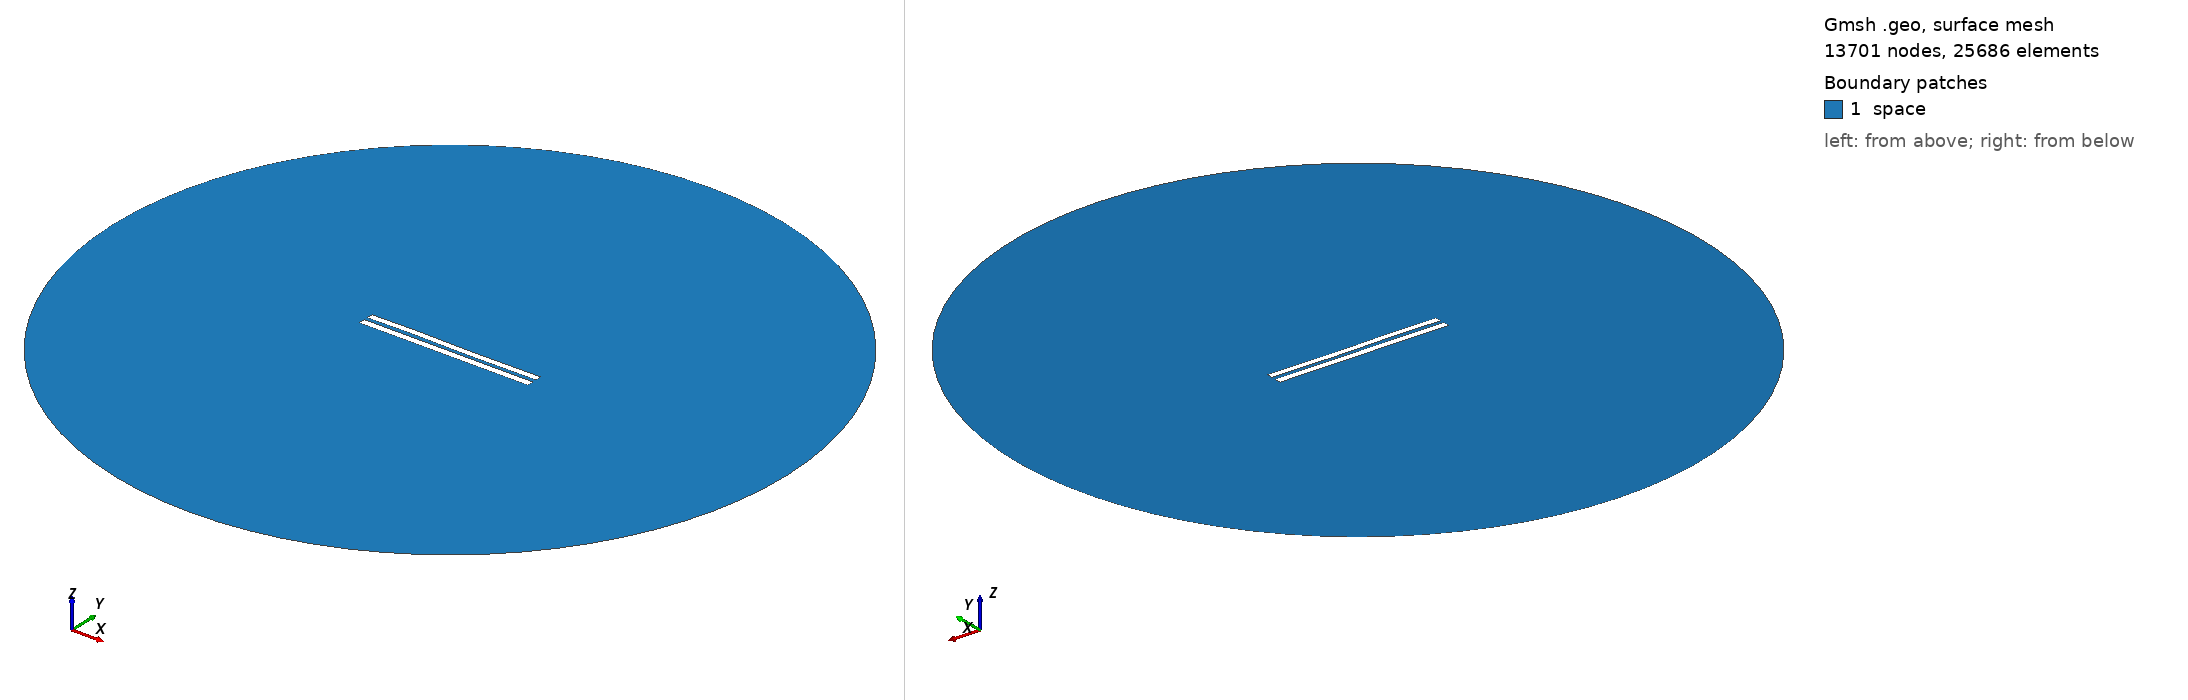

Gmsh geometry script, surface-meshed: 13701 nodes, 25686 surface elements. Boundary patches (legend numbers): 1 space. Left view from above one corner, right view from below the opposite corner. Legend entries are the model's physical surfaces. The drawing asked Gmsh for element sizes between 1% and 20% of the model's largest extent; the script's own settings can give other sizes.

=== 5324.geo (drawn) ===
//---------------------------------------
// Geometry kernel
//---------------------------------------

SetFactory("OpenCASCADE");



//---------------------------------------
// Parameters of the geometry
//---------------------------------------

// Overetch of the upper plate
overetch = 0.125;

// Distance between the plates
distance = 2.25;

// Discretization over the x axis (for the deformation)
nx = 50; 

// Length of the plate
L = 100 - overetch; 

// Number of modes
n = 4; 

// 1st mode coefficient
coeff(1) = 0.0;
beta(1) = 0.596864 * 3.1415926535 / L;

// 2nd mode coefficient
coeff(2) = 0.0;
beta(2) = 1.49418 * 3.1415926535 / L;

// 3rd mode coefficient
coeff(3) = 0.15;
beta(3) = 2.50025 * 3.1415926535 / L;

// 4th mode coefficient
coeff(4) = 0.07499999999999998;
beta(4) = 3.49999 * 3.1415926535 / L;



//---------------------------------------
// Upper plate (deformed rectangle)
//---------------------------------------

// Coordiantes of the upper plate
xmin = -50;
xmax = 50 - overetch;

// Height of the upper plate
yheight = 4 - 2 * overetch;

// Indexes of the points
UpperID[] = {};
LowerID[] = {};
LeftID[] = {};
RightID[] = {};

// Point index
p = 1;

// Horizontal edges
For i In {1:nx}
    x = xmin + (i-1)*(xmax - xmin)/(nx-1);

    y_bottom = distance / 2 + overetch;
    For j In {1:n}
        C = (Cosh(beta(j)*L) + Cos(beta(j)*L)) / (Sinh(beta(j)*L) + Sin(beta(j)*L));
        y_bottom  = y_bottom + coeff(j) * (Cosh(beta(j)*(x+50)) - Cos(beta(j)*(x+50)) - C * (Sinh(beta(j)*(x+50)) - Sin(beta(j)*(x+50))));
    EndFor

    y_top = y_bottom + yheight;

    Point(p) = {x, y_top, 0, 1.0};
    UpperID[i] = p;
    p = p + 1;

    Point(p) = {x, y_bottom, 0, 1.0};
    LowerID[i] = p;
    p = p + 1;
EndFor

// Create point lists
UpperPts[] = {}; LowerPts[] = {};
For i In {1:nx}
  UpperPts[] += {UpperID[i]};
  LowerPts[] += {LowerID[i]};
EndFor

// Build splines
Spline(1) = {UpperPts[]};
Spline(2) = {LowerPts[]};
Line(3) = {LowerPts[nx-1], UpperPts[nx-1]};
Line(4) = {LowerPts[0], UpperPts[0]};

// Build the plane surface
Curve Loop(1) = {2, 3, -1, -4};
Plane Surface(1) = {1};



//---------------------------------------
// Lower plate (rectangle)
//---------------------------------------

// Vertices
Point(1001) = {-50, -1, 0, 1.0};
Point(1002) = { 50, -1, 0, 1.0};
Point(1003) = { 50,  -5, 0, 1.0};
Point(1004) = {-50,  -5, 0, 1.0};

// Edges
Line(5) = {1001, 1002};
Line(6) = {1002, 1003};
Line(7) = {1003, 1004};
Line(8) = {1004, 1001};

// Plane surface
Line Loop(2) = {5, 6, 7, 8};
Plane Surface(2) = {2}; 



//---------------------------------------
// Outer (fictious) boundary
//---------------------------------------

// Points
Point(1005) = {0, 0, 0};       // Center
Point(1006) = {200, 0, 0};     // Start point
Point(1007) = {0, 200, 0};     // 90 degrees
Point(1008) = {-200, 0, 0};    // 180 degrees
Point(1009) = {0, -200, 0};    // 270 degrees

// Circle arcs (each needs start, center, end)
Circle(9) = {1006, 1005, 1007};
Circle(10) = {1007, 1005, 1008};
Circle(11) = {1008, 1005, 1009};
Circle(12) = {1009, 1005, 1006};

// Plane surface for the entire domain
Curve Loop(3) = {9, 10, 11, 12};
Surface(3) = {3};

// Subtract the plates from the whole domain to obtain the actual domain where we want to solve the equations
BooleanDifference{ Surface{3}; Delete; }{ Surface{1}; Surface{2}; Delete; }




//---------------------------------------
// Transfinite Lines/Curves
//---------------------------------------

// Set the number of points on the boundaries
r = 7;

// Plates
Transfinite Curve {1, 2} = 50*r Using Progression 1;
Transfinite Curve {3, 4} = 2*r Using Progression 1;
Transfinite Line {5, 7} = 50*r Using Progression 1;
Transfinite Line {6, 8} = 2*r Using Progression 1;

// Outer boundary
Transfinite Line {9, 10, 11, 12} = 20 Using Progression 1;



//---------------------------------------
// Physical groups
//---------------------------------------                

// Physical curves (boundaries)
Physical Line("force_segment", 10) = {2};
Physical Line("upper_plate", 11) = {1, 3, 4};
Physical Line("lower_plate", 12) = {5, 6, 7, 8};
Physical Line("boundary", 20) = {9, 10, 11, 12};

// Physical Surfaces
Physical Surface("space", 30) = {3};



//---------------------------------------
// 6. Generate the Mesh
//---------------------------------------

// 2D mesh generation
Mesh 2;
